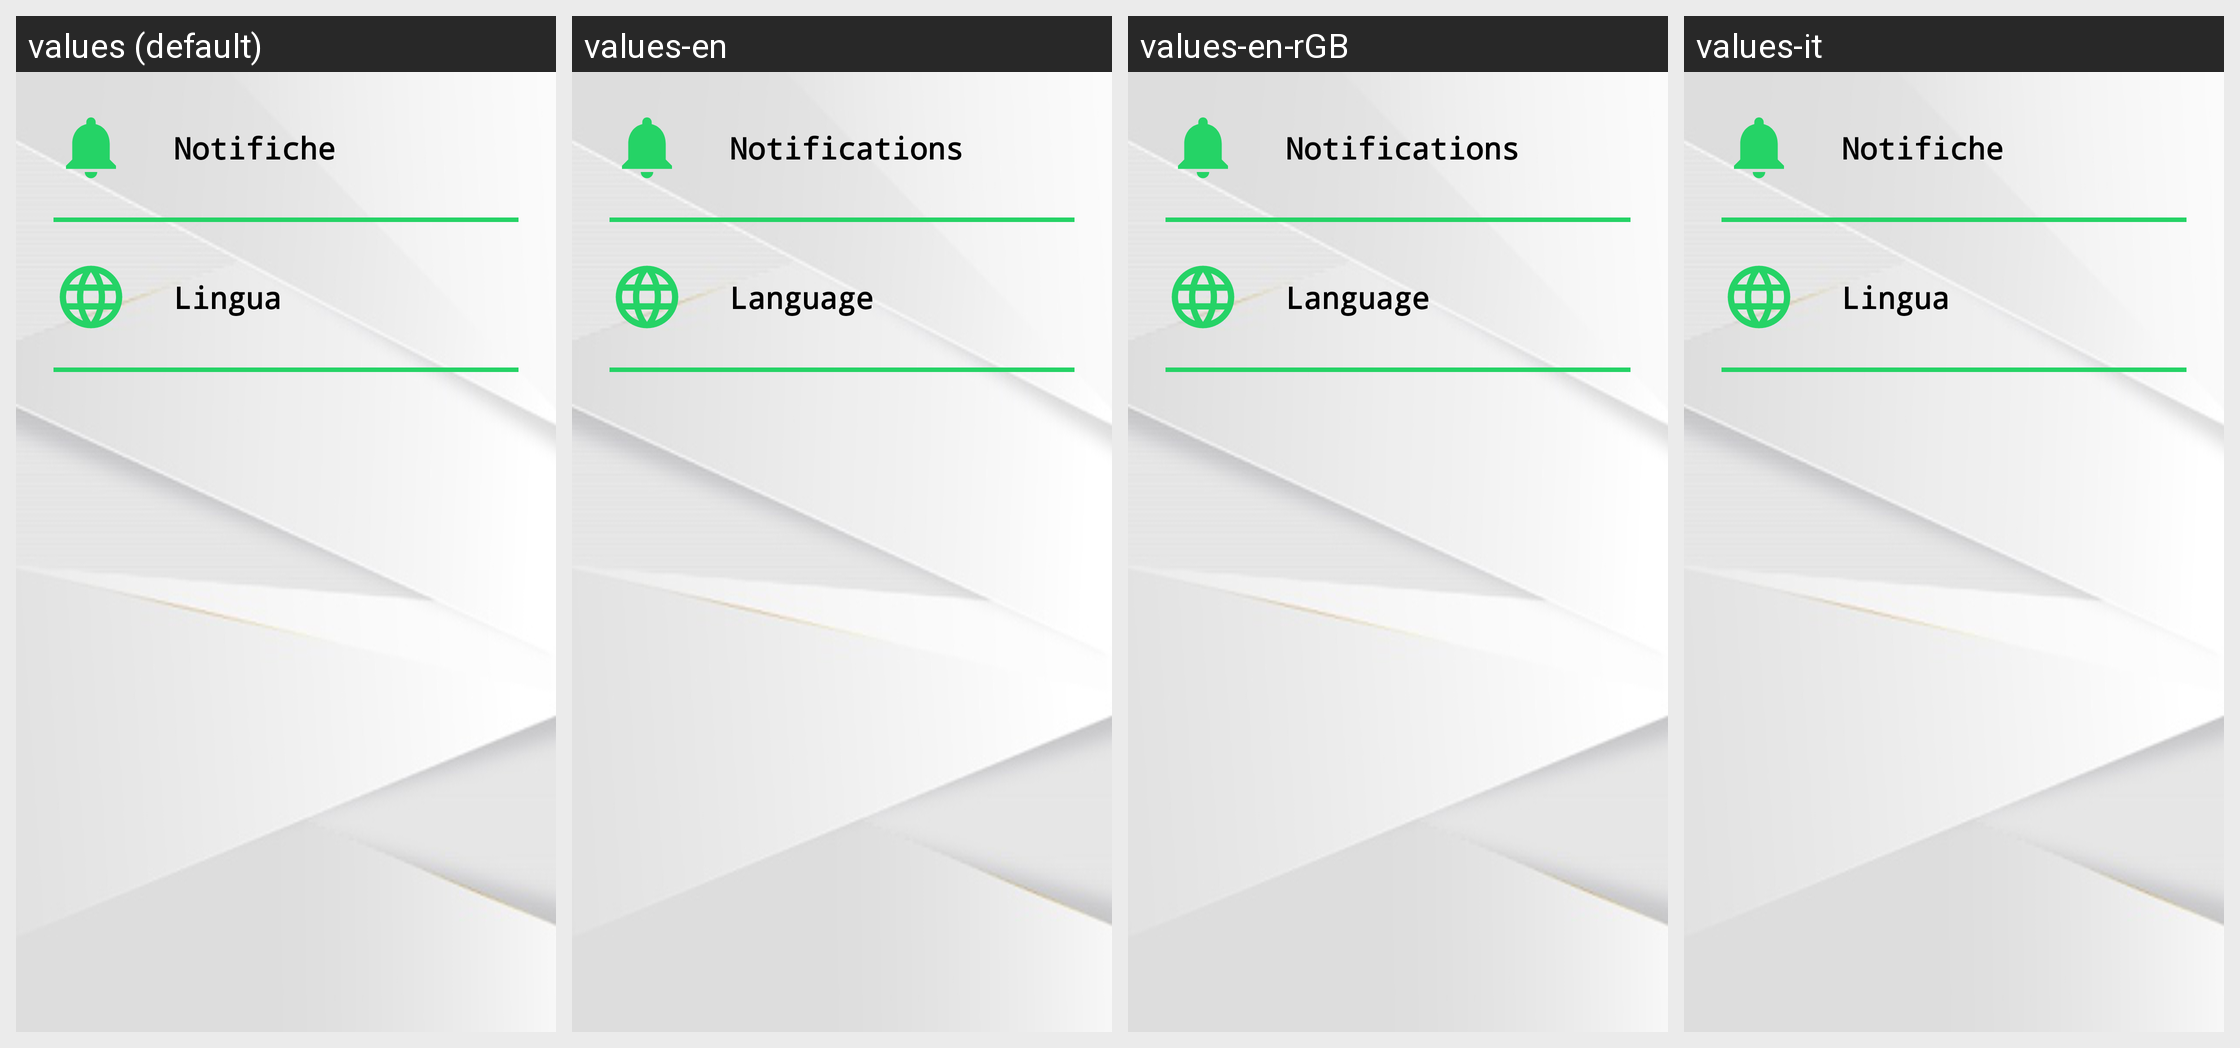

Locale-by-locale string values for the Android screen shown in this grid:
Android screen res/layout/content_settings.xml rendered under 4 locales, left to right: values (default), values-en, values-en-rGB, values-it. Device: Nexus 5 (rendered at 1080×1920; each locale shown at half size, 540×960, under a caption strip naming it); theme Theme.GenovaGreen.
Strings drawn on this screen, with the default value and each locale's value (text and hints the layout hard-codes, and strings that could not be matched under every locale, appear in the picture but are not listed):

notifiche
  values: Notifiche
  values-en: Notifications
  values-en-rGB: Notifications
  values-it: Notifiche

lingua
  values: Lingua
  values-en: Language
  values-en-rGB: Language
  values-it: Lingua
